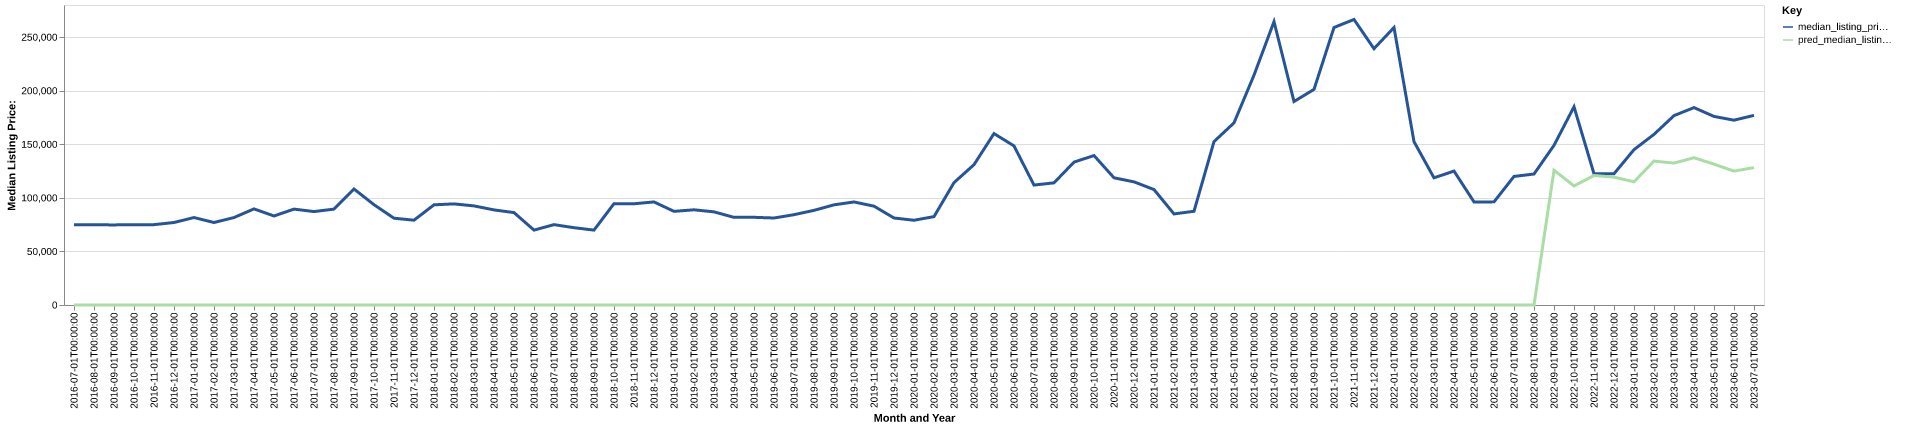

The file beside this chart, header and first rows:
date, time_idx, median_listing_price, thirty_year_interest_rate_five, month, county_name, active_listing_count, median_days_on_market, pred_median_listing_price, month_year
2016-07-01, 0, 75000, 3.72, 7, hughes, ok, 37.0, 58.0, 0, Jul-2016
2016-08-01, 1, 74875, 3.73, 8, hughes, ok, 47.0, 64.0, 0, Aug-2016
2016-09-01, 2, 74750, 3.66, 9, hughes, ok, 51.0, 64.0, 0, Sep-2016
2016-10-01, 3, 75000, 3.64, 10, hughes, ok, 45.0, 72.0, 0, Oct-2016
2016-11-01, 4, 75000, 3.66, 11, hughes, ok, 50.0, 90.0, 0, Nov-2016
2016-12-01, 5, 76998, 3.48, 12, hughes, ok, 50.0, 109.0, 0, Dec-2016
2017-01-01, 6, 81624, 3.45, 1, hughes, ok, 50.0, 112.0, 0, Jan-2017
2017-02-01, 7, 76998, 3.5, 2, hughes, ok, 47.0, 114.0, 0, Feb-2017
2017-03-01, 8, 81623, 3.52, 3, hughes, ok, 44.0, 68.0, 0, Mar-2017
2017-04-01, 9, 89700, 4.03, 4, hughes, ok, 50.0, 56.0, 0, Apr-2017
2017-05-01, 10, 83100, 4.32, 5, hughes, ok, 56.0, 65.0, 0, May-2017
2017-06-01, 11, 89500, 4.2, 6, hughes, ok, 58.0, 77.0, 0, Jun-2017
2017-07-01, 12, 87200, 4.19, 7, hughes, ok, 62.0, 71.0, 0, Jul-2017
2017-08-01, 13, 89500, 4.3, 8, hughes, ok, 57.0, 90.0, 0, Aug-2017
2017-09-01, 14, 108250, 4.1, 9, hughes, ok, 52.0, 91.0, 0, Sep-2017
2017-10-01, 15, 93625, 4.05, 10, hughes, ok, 57.0, 87.0, 0, Oct-2017
2017-11-01, 16, 81000, 3.94, 11, hughes, ok, 57.0, 89.0, 0, Nov-2017
2017-12-01, 17, 79150, 4.03, 12, hughes, ok, 61.0, 86.0, 0, Dec-2017
2018-01-01, 18, 93500, 3.93, 1, hughes, ok, 59.0, 102.0, 0, Jan-2018
2018-02-01, 19, 94375, 3.83, 2, hughes, ok, 55.0, 94.0, 0, Feb-2018
2018-03-01, 20, 92500, 3.94, 3, hughes, ok, 47.0, 108.0, 0, Mar-2018
2018-04-01, 21, 88750, 3.95, 4, hughes, ok, 50.0, 94.0, 0, Apr-2018
2018-05-01, 22, 86250, 3.99, 5, hughes, ok, 47.0, 71.0, 0, May-2018
2018-06-01, 23, 69900, 4.15, 6, hughes, ok, 46.0, 79.0, 0, Jun-2018
2018-07-01, 24, 75000, 4.4, 7, hughes, ok, 48.0, 89.0, 0, Jul-2018
2018-08-01, 25, 72150, 4.46, 8, hughes, ok, 48.0, 85.0, 0, Aug-2018
2018-09-01, 26, 69900, 4.58, 9, hughes, ok, 50.0, 85.0, 0, Sep-2018
2018-10-01, 27, 94600, 4.66, 10, hughes, ok, 46.0, 86.0, 0, Oct-2018
2018-11-01, 28, 94500, 4.62, 11, hughes, ok, 37.0, 80.0, 0, Nov-2018
2018-12-01, 29, 96200, 4.54, 12, hughes, ok, 35.0, 97.0, 0, Dec-2018
2019-01-01, 30, 87400, 4.6, 1, hughes, ok, 37.0, 99.0, 0, Jan-2019
2019-02-01, 31, 88850, 4.72, 2, hughes, ok, 37.0, 83.0, 0, Feb-2019
2019-03-01, 32, 86929, 4.9, 3, hughes, ok, 36.0, 76.0, 0, Mar-2019
2019-04-01, 33, 81800, 4.94, 4, hughes, ok, 37.0, 52.0, 0, Apr-2019
2019-05-01, 34, 81850, 4.75, 5, hughes, ok, 38.0, 56.0, 0, May-2019
2019-06-01, 35, 81200, 4.51, 6, hughes, ok, 38.0, 79.0, 0, Jun-2019
2019-07-01, 36, 84300, 4.41, 7, hughes, ok, 34.0, 103.0, 0, Jul-2019
2019-08-01, 37, 88336, 4.41, 8, hughes, ok, 35.0, 98.0, 0, Aug-2019
2019-09-01, 38, 93491, 4.2, 9, hughes, ok, 37.0, 78.0, 0, Sep-2019
2019-10-01, 39, 96177, 4.14, 10, hughes, ok, 40.0, 63.0, 0, Oct-2019
2019-11-01, 40, 92250, 3.84, 11, hughes, ok, 41.0, 78.0, 0, Nov-2019
2019-12-01, 41, 81200, 3.81, 12, hughes, ok, 43.0, 81.0, 0, Dec-2019
2020-01-01, 42, 79100, 3.75, 1, hughes, ok, 42.0, 90.0, 0, Jan-2020
2020-02-01, 43, 82500, 3.73, 2, hughes, ok, 38.0, 91.0, 0, Feb-2020
2020-03-01, 44, 114225, 3.78, 3, hughes, ok, 32.0, 115.0, 0, Mar-2020
2020-04-01, 45, 130975, 3.75, 4, hughes, ok, 29.0, 134.0, 0, Apr-2020
2020-05-01, 46, 160000, 3.74, 5, hughes, ok, 26.0, 142.0, 0, May-2020
2020-06-01, 47, 148475, 3.72, 6, hughes, ok, 24.0, 102.0, 0, Jun-2020
2020-07-01, 48, 111950, 3.49, 7, hughes, ok, 30.0, 62.0, 0, Jul-2020
2020-08-01, 49, 114000, 3.65, 8, hughes, ok, 28.0, 59.0, 0, Aug-2020
2020-09-01, 50, 133350, 3.33, 9, hughes, ok, 25.0, 76.0, 0, Sep-2020
2020-10-01, 51, 139500, 3.28, 10, hughes, ok, 23.0, 112.0, 0, Oct-2020
2020-11-01, 52, 118700, 3.21, 11, hughes, ok, 21.0, 105.0, 0, Nov-2020
2020-12-01, 53, 114950, 3.07, 12, hughes, ok, 18.0, 81.0, 0, Dec-2020
2021-01-01, 54, 107750, 2.99, 1, hughes, ok, 23.0, 37.0, 0, Jan-2021
2021-02-01, 55, 85000, 2.93, 2, hughes, ok, 21.0, 45.0, 0, Feb-2021
2021-03-01, 56, 87500, 2.88, 3, hughes, ok, 24.0, 55.0, 0, Mar-2021
2021-04-01, 57, 152500, 2.84, 4, hughes, ok, 26.0, 58.0, 0, Apr-2021
2021-05-01, 58, 170000, 2.71, 5, hughes, ok, 20.0, 70.0, 0, May-2021
2021-06-01, 59, 214500, 2.79, 6, hughes, ok, 20.0, 82.0, 0, Jun-2021
... 25 more rows
